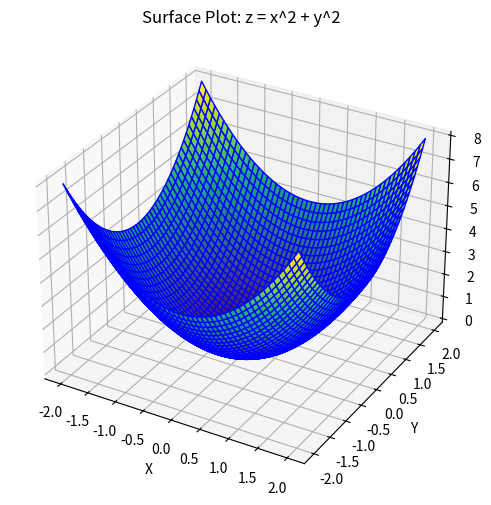

Python code for this plot:
import numpy as np
import matplotlib.pyplot as plt


def histogram_demo():
    data_normal = np.random.randn(300000)
    plt.figure(figsize = (6,4))
    plt.hist(data_normal, bins = 300, alpha = 0.7, color = 'green')
    plt.title('Histogram of normal distribution graph')
    plt.xlabel('Value')
    plt.ylabel('Frequency')
    plt.show()
    
    
def plot3d_demo():
    fig = plt.figure(figsize = (8, 6))
    ax = fig.add_subplot(111, projection = '3d')
    
    x_vals = np.linspace(-2, 2, 50)
    y_vals = np.linspace(-2, 2, 50)
    X, Y = np.meshgrid(x_vals, y_vals)
    Z = X ** 2 + Y ** 2
    
    ax.plot_surface(X, Y, Z, cmap = 'viridis', edgecolor = 'blue')
    ax.set_title('Surface Plot: z = x^2 + y^2')
    ax.set_xlabel('X')
    ax.set_ylabel('Y')
    ax.set_zlabel('Z')
    ax.grid(True)
    plt.show()
    
    
if __name__ == "__main__":
    plot3d_demo()